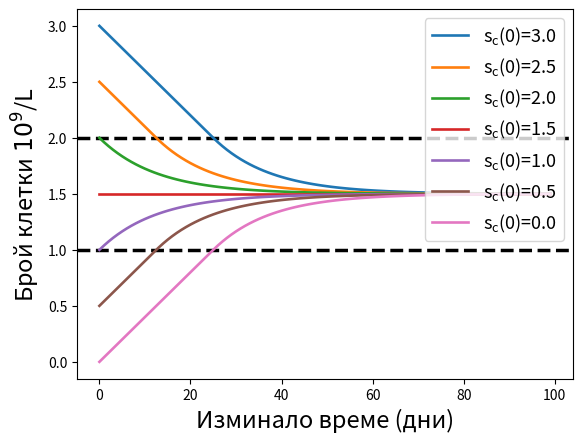

This figure's Python source:
import matplotlib.pyplot as plt
import math



Ms=2
ms=1

k=0.04

xss = []
yss = []

mul=2
for i in range(0*mul,3*mul+1):
    xs = []
    ys = []
    #initial param
    I = i/mul
    y = I
    xs.append(0)
    ys.append(y)

    inside=False

    for t in range(1,100):
        if y > Ms:
            y = -k*t + I
        elif y < ms:
            y = k*t + I
        else:
            if not inside:
                c = (y - (Ms+ms)/2) / math.exp(2*k*(t-1)/(ms-Ms))
                inside=True
            y = c * math.exp(2*k*t/(ms-Ms)) + (Ms+ms)/2
        xs.append(t)
        ys.append(y)
    xss.append(xs)
    yss.append(ys)

plt.axhline(y = Ms, color = 'black', linestyle = '--', linewidth=2.5)
plt.axhline(y = ms, color = 'black', linestyle = '--', linewidth=2.5)

for i in reversed(range(len(xss))):
    xs=xss[i]
    ys=yss[i]
    plt.plot(xs,ys,'-', linewidth=1.9, label='$\mathregular{s_c}$(0)'+f'={round(ys[0], 2)}')

plt.legend(loc="upper right", fontsize="13")
plt.xlabel("Изминало време (дни)", fontdict={'size': 17})
plt.ylabel("Брой клетки $10^9$/L", fontdict={'size': 17})
plt.show()


# ---------------------------------------
# Euilers method sin(x)

#s = 0
#data = []
#ts = []
#
#delta = .01
#for i in range(15000):
#    s += delta * math.cos(i * delta)
#    s *= 1.0005
#    data.append(s)
#    ts.append(i * delta)
#
#plt.plot(ts, data)
#plt.show()



